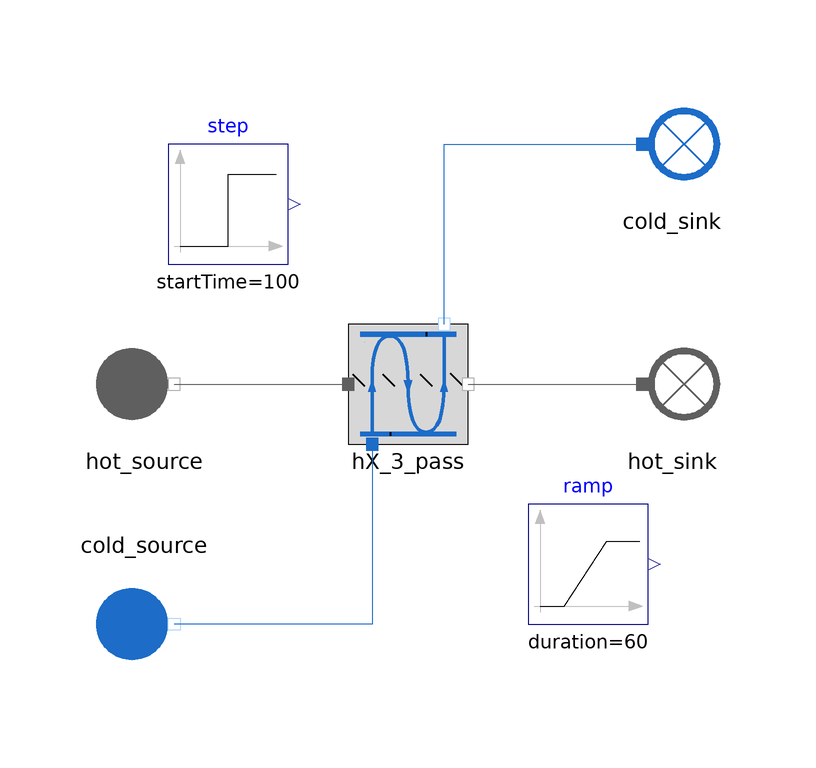

This picture is the connection diagram that the Modelica source below describes through its graphical annotations.

model HX_3_pass_Test
  import MetroscopeModelingLibrary.Utilities.Units;
  import MetroscopeModelingLibrary.Utilities.Units.Inputs;

    // Boundary conditions
  input Real P_hot_source(start = 1, min = 0, nominal = 1) "barA";
  input Real Q_hot_source(start = 658.695) "kg/s";
  input Utilities.Units.Temperature T_hot_source(start = 633.7) "degC";

  input Real P_cold_source(start = 121.2, min = 1.5, nominal = 100) "barA";
  input Utilities.Units.MassFlowRate Q_cold_source(start = 84.06) "kg/s";
  input Real T_cold_source(start = 498.8, min = 130, nominal = 150) "degC";

  FlueGases.BoundaryConditions.Source hot_source annotation (Placement(transformation(extent={{-54,-10},{-34,10}})));
  FlueGases.BoundaryConditions.Sink hot_sink annotation (Placement(transformation(extent={{34,-10},{54,10}})));
  Modelica.Blocks.Sources.Step step(height=100, startTime=100) annotation (Placement(transformation(extent={{-40,20},{-20,40}})));
  Modelica.Blocks.Sources.Ramp ramp(
    height=-20,
    duration=60,
    startTime=300) annotation (Placement(transformation(extent={{20,-40},{40,-20}})));
  HeatExchangers.Multiple_pass_HX.HX_3_pass hX_3_pass annotation (Placement(transformation(extent={{-10,-10},{10,10}})));
  WaterSteam.BoundaryConditions.Sink cold_sink annotation (Placement(transformation(extent={{10,10},{-10,-10}},
        rotation=180,
        origin={44,40})));
  WaterSteam.BoundaryConditions.Source cold_source annotation (Placement(transformation(
        extent={{10,-10},{-10,10}},
        rotation=180,
        origin={-44,-40})));
equation
  hot_source.Xi_out = {0.7481,0.1392,0.0525,0.0601,0.0};
  hot_source.P_out = P_hot_source*1e5;
  hot_source.T_out = T_hot_source + 273.15 + ramp.y;
  hot_source.Q_out = - Q_hot_source + step.y;

  cold_source.P_out = P_cold_source*1e5;
  cold_source.T_out = 273.15 + T_cold_source;
  cold_source.Q_out = - Q_cold_source;

  connect(hot_source.C_out,hX_3_pass. fg_inlet) annotation (Line(points={{-39,0},{-10,0}}, color={95,95,95}));
  connect(hX_3_pass.fg_outlet, hot_sink.C_in) annotation (Line(points={{10,0},{39,0}}, color={95,95,95}));
  connect(hX_3_pass.inlet, cold_source.C_out) annotation (Line(points={{-6,-10},{-6,-40},{-39,-40}},
                                                                                               color={28,108,200}));
  connect(hX_3_pass.outlet, cold_sink.C_in) annotation (Line(points={{6,10},{6,40},{39,40}},    color={28,108,200}));
  annotation (Icon(coordinateSystem(preserveAspectRatio=false), graphics={
        Ellipse(lineColor={0,140,72},
                fillColor={255,255,255},
                fillPattern=FillPattern.Solid,
                extent={{-100,-100},{100,100}}),
        Polygon(lineColor={0,140,72},
                fillColor={0,140,72},
                pattern=LinePattern.None,
                fillPattern=FillPattern.Solid,
                points={{-36,60},{64,0},{-36,-60},{-36,60}})}),  Diagram(coordinateSystem(preserveAspectRatio=false, extent={{-60,-60},{60,60}})),
    experiment(
      StopTime=500,
      __Dymola_NumberOfIntervals=1000,
      __Dymola_Algorithm="Dassl"));
end HX_3_pass_Test;